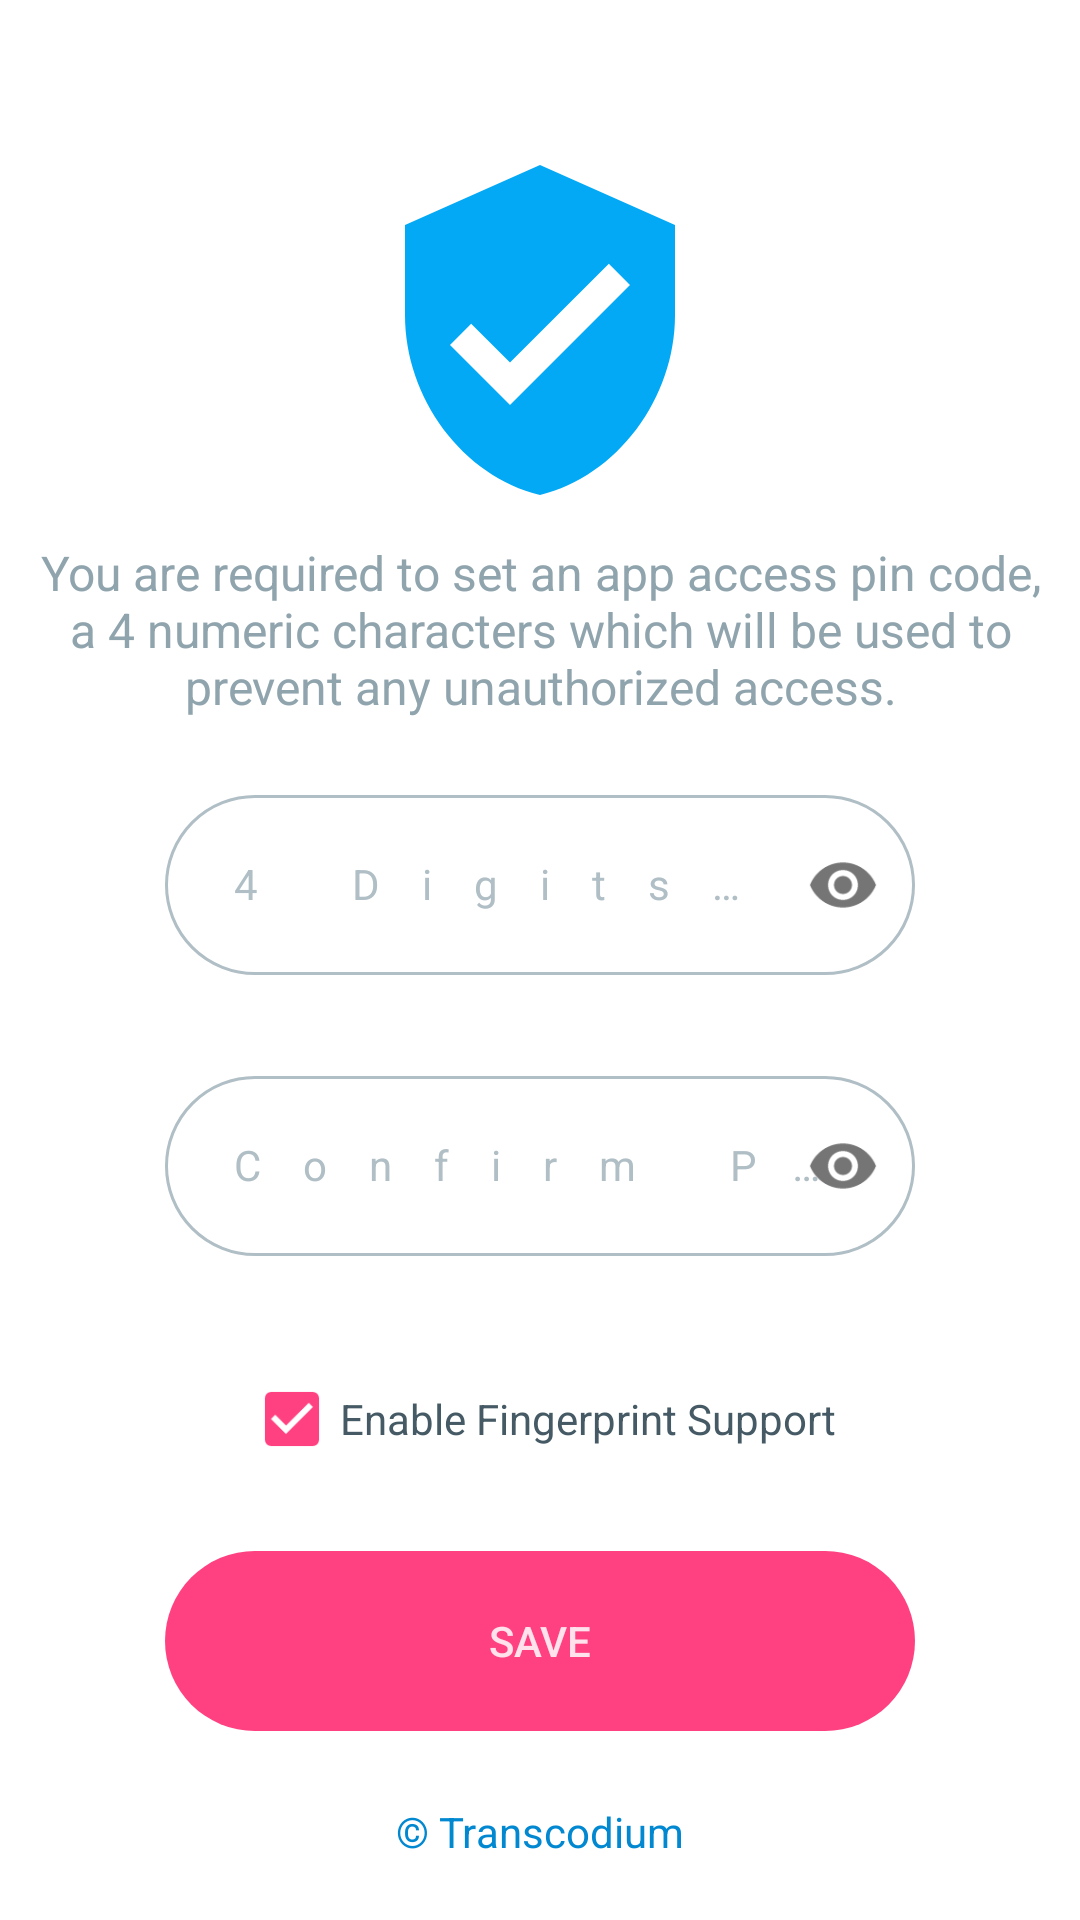

Write the Android layout XML for this screen, with the resource values it uses.
<!-- AndroidManifest.xml: application theme AppTheme -->
<!-- res/layout/activity_set_pin_code.xml -->
<?xml version="1.0" encoding="utf-8"?>
<androidx.coordinatorlayout.widget.CoordinatorLayout
    xmlns:android="http://schemas.android.com/apk/res/android"
    xmlns:tools="http://schemas.android.com/tools"
    xmlns:app="http://schemas.android.com/apk/res-auto"
    tools:context=".LoginActivity"
    android:id="@+id/rootLayout"
    android:layout_width="match_parent"
    android:layout_height="match_parent"
    android:background="@color/white">

    <androidx.core.widget.NestedScrollView
        android:layout_width="match_parent"
        android:layout_height="match_parent"
        android:fillViewport="true"
        android:isScrollContainer="true">

        <androidx.constraintlayout.widget.ConstraintLayout
            android:layout_width="match_parent"
            android:layout_height="match_parent"
            android:padding="10dp"
            android:layout_marginTop="40dp">

            <androidx.appcompat.widget.AppCompatImageView
                android:id="@+id/imgView"
                android:layout_width="120dp"
                android:layout_height="120dp"
                android:src="@drawable/ic_verified_user"
                app:backgroundTint="@color/colorPrimaryDark"
                app:layout_constraintTop_toTopOf="parent"
                app:layout_constraintStart_toStartOf="parent"
                app:layout_constraintEnd_toEndOf="parent"
                />

            <TextView
                android:id="@+id/setPinCodeMessage"
                android:layout_width="wrap_content"
                android:layout_height="wrap_content"
                android:text="@string/set_app_pin_message"
                android:textAlignment="center"
                app:layout_constraintTop_toBottomOf="@id/imgView"
                android:textColor="@color/blueGreyL2"
                android:textSize="16sp"
                android:layout_marginTop="10dp"
                app:layout_constraintStart_toStartOf="parent"
                app:layout_constraintEnd_toEndOf="parent"
                />

            <com.google.android.material.textfield.TextInputLayout
                android:id="@+id/pinCodeInputLayout"
                android:layout_width="250dp"
                android:layout_height="wrap_content"
                android:layout_marginTop="20dp"
                app:layout_constraintEnd_toEndOf="parent"
                app:layout_constraintStart_toStartOf="parent"
                app:layout_constraintTop_toBottomOf="@id/setPinCodeMessage"
                style="@style/TextInputLayoutStyle"
                android:maxWidth="250dp"
                android:hint="@string/four_digits_pin_code"
                app:errorEnabled="true"
                app:passwordToggleEnabled="true">

                <com.google.android.material.textfield.TextInputEditText
                    android:id="@+id/pinCodeInput"
                    android:layout_width="match_parent"
                    android:layout_height="60dp"
                    android:inputType="numberPassword"
                    android:maxLines="1"
                    android:maxLength="4"
                    android:textSize="14sp"
                    android:textIsSelectable="false"
                    android:letterSpacing="1.0"
                    android:textColor="@color/blueGreyD2"
                    android:textAlignment="center"
                    android:focusable="true"
                    android:focusedByDefault="true"
                    />

            </com.google.android.material.textfield.TextInputLayout>


            <com.google.android.material.textfield.TextInputLayout
                android:id="@+id/confirmPinCodeInputLayout"
                android:layout_width="250dp"
                android:layout_height="wrap_content"
                android:layout_marginTop="8dp"
                app:layout_constraintEnd_toEndOf="parent"
                app:layout_constraintStart_toStartOf="parent"
                app:layout_constraintTop_toBottomOf="@id/pinCodeInputLayout"
                style="@style/TextInputLayoutStyle"
                android:maxWidth="250dp"
                android:hint="@string/confirm_pin_code"
                app:errorEnabled="true"
                app:passwordToggleEnabled="true">

                <com.google.android.material.textfield.TextInputEditText
                    android:id="@+id/confirmPinCodeInput"
                    android:layout_width="match_parent"
                    android:layout_height="60dp"
                    android:inputType="numberPassword"
                    android:maxLines="1"
                    android:maxLength="4"
                    android:textSize="14sp"
                    android:textIsSelectable="false"
                    android:letterSpacing="1.0"
                    android:textColor="@color/blueGreyD2"
                    android:textAlignment="center"
                    />

            </com.google.android.material.textfield.TextInputLayout>

            <androidx.appcompat.widget.AppCompatCheckBox
                android:id="@+id/enableFingerprintSupport"
                android:layout_width="wrap_content"
                android:layout_height="wrap_content"
                android:text="@string/enable_fingerprint_support"
                android:checked="true"
                android:layout_marginTop="10dp"
                android:textColor="@color/blueGreyD2"
                app:layout_constraintTop_toBottomOf="@id/confirmPinCodeInputLayout"
                app:layout_constraintStart_toStartOf="parent"
                app:layout_constraintEnd_toEndOf="parent"
                />

            <androidx.appcompat.widget.AppCompatButton
                android:id="@+id/savePinBtn"
                android:layout_width="250dp"
                android:layout_height="60dp"
                android:background="@drawable/rounded_btn"
                app:backgroundTint="@color/colorAccent"
                app:layout_constraintTop_toBottomOf="@id/enableFingerprintSupport"
                app:layout_constraintStart_toStartOf="parent"
                app:layout_constraintEnd_toEndOf="parent"
                android:layout_marginTop="20dp"
                android:textColor="@color/whiteAlpha30"
                android:text="@string/save"
                android:foreground="?android:attr/selectableItemBackground"
                />

            <TextView
                android:id="@+id/copyrightTNS"
                android:layout_width="wrap_content"
                android:layout_height="wrap_content"
                android:layout_marginBottom="10dp"
                android:text="@string/copyright_transcodium"
                android:textColor="@color/colorPrimaryDark"
                app:layout_constraintBottom_toBottomOf="parent"
                app:layout_constraintLeft_toLeftOf="parent"
                app:layout_constraintRight_toRightOf="parent" />


        </androidx.constraintlayout.widget.ConstraintLayout>
    </androidx.core.widget.NestedScrollView>
</androidx.coordinatorlayout.widget.CoordinatorLayout>
<!-- resources referenced by this layout -->
<resources>
  <color name="blueGreyD2">#455a64</color>
  <color name="blueGreyL2">#90a4ae</color>
  <color name="colorAccent">#FF4081</color>
  <color name="colorPrimaryDark">#0288d1</color>
  <color name="white">#ffffff</color>
  <color name="whiteAlpha30">#D9ffffff</color>
  <!-- drawable ic_verified_user (drawable) -->
  <vector xmlns:android="http://schemas.android.com/apk/res/android"
          android:width="24dp"
          android:height="24dp"
          android:viewportWidth="24.0"
          android:viewportHeight="24.0">
      <path
          android:fillColor="#FF03a9f4"
          android:pathData="M12,1L3,5v6c0,5.55 3.84,10.74 9,12 5.16,-1.26 9,-6.45 9,-12L21,5l-9,-4zM10,17l-4,-4 1.41,-1.41L10,14.17l6.59,-6.59L18,9l-8,8z"/>
  </vector>
  <!-- drawable rounded_btn (drawable) -->
  <?xml version="1.0" encoding="utf-8"?>
  <shape xmlns:android="http://schemas.android.com/apk/res/android"
      android:shape="rectangle">
          <corners
              android:radius="@dimen/roundedEditTextHeight"
          />
  
      </shape>
  <string name="confirm_pin_code">Confirm Pin Code</string>
  <string name="copyright_transcodium">© Transcodium</string>
  <string name="enable_fingerprint_support">Enable Fingerprint Support</string>
  <string name="four_digits_pin_code">4 Digits Pin Code</string>
  <string name="save">Save</string>
  <string name="set_app_pin_message">
          You are required to set an app access pin code, a 4 numeric characters
          which will be used to prevent any unauthorized access.
      </string>
  <style name="TextInputLayoutStyle" parent="Widget.MaterialComponents.TextInputLayout.OutlinedBox.Dense">
          <item name="boxCornerRadiusBottomEnd">30dp</item>
          <item name="boxCornerRadiusBottomStart">30dp</item>
          <item name="boxCornerRadiusTopEnd">30dp</item>
          <item name="boxCornerRadiusTopStart">30dp</item>
          <item name="boxStrokeColor">@color/text_input_stroke_color</item>
          <item name="android:textColorHint">@color/blueGreyL3</item>
          <item name="hintTextColor">@color/colorPrimary</item>
          <item name="android:textColor">@color/blueGreyD2</item>
          <item name="android:layout_height">60dp</item>
      </style>
  <style name="AppTheme" parent="Theme.MaterialComponents.Light.NoActionBar">
          
          <item name="colorPrimary">@color/colorPrimary</item>
          <item name="colorPrimaryDark">@color/colorPrimaryDark</item>
          <item name="colorAccent">@color/colorAccent</item>
  
          <item tools:targetApi="21" name="android:windowContentTransitions">true</item>
  
          <item tools:targetApi="26" name="android:autofilledHighlight">@android:color/transparent</item>
  
          <item tools:targetApi="21" name="android:statusBarColor">@android:color/transparent</item>
  
          <item name="android:windowTranslucentStatus" tools:targetApi="21">false</item>
  
          <item name="android:windowEnterAnimation">@android:anim/slide_in_left</item>
          <item name="android:windowExitAnimation">@android:anim/slide_out_right</item>
  
      </style>
  <dimen name="roundedEditTextHeight">40dp</dimen>
  <color name="blueGreyL3">#b0bec5</color>
  <color name="colorPrimary">#03a9f4</color>
</resources>
